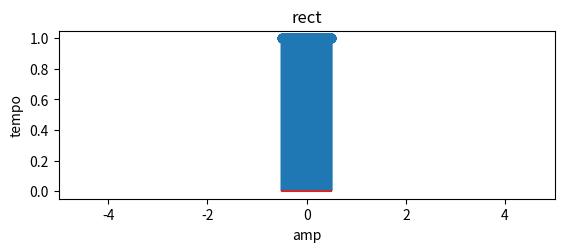

Recreate this plot in Python.
import numpy as np
import matplotlib.pyplot as plt

t1 = np.linspace(-0.5, 0.5, 1000)

rect = np.where(t1, 1, 0)

plt.subplot(2, 1, 1)
plt.stem(t1, rect)
plt.title('rect')
plt.xlabel('amp')
plt.ylabel('tempo')
plt.xlim(-5, 5)
